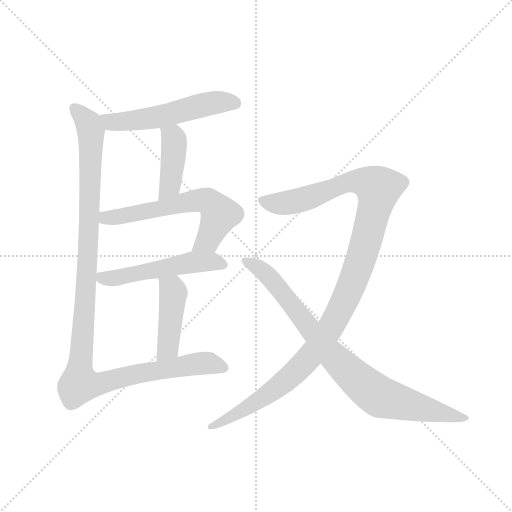
t = 0.00 s
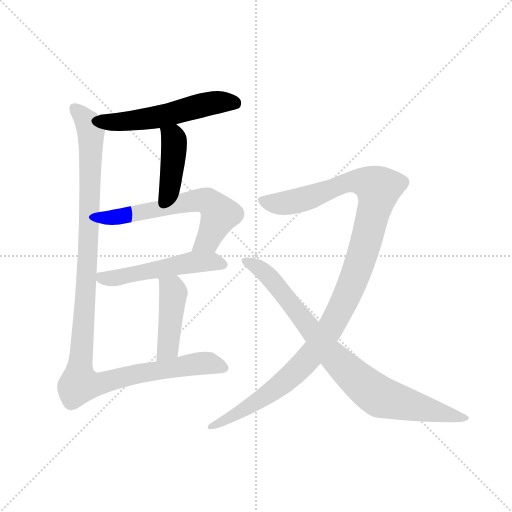
t = 1.40 s
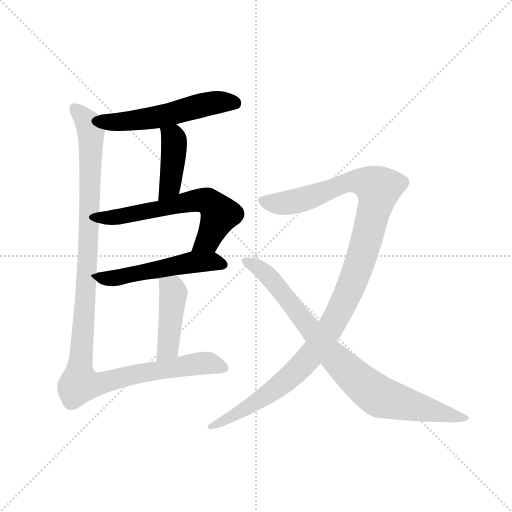
t = 2.80 s
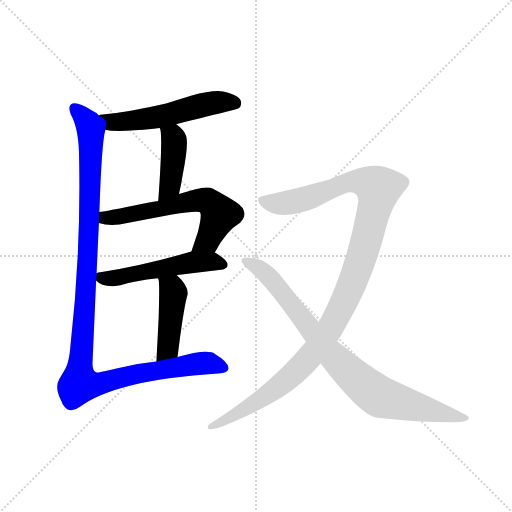
t = 4.20 s
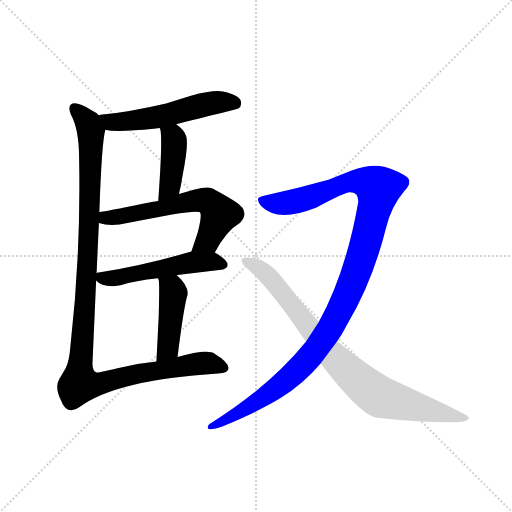
t = 5.59 s
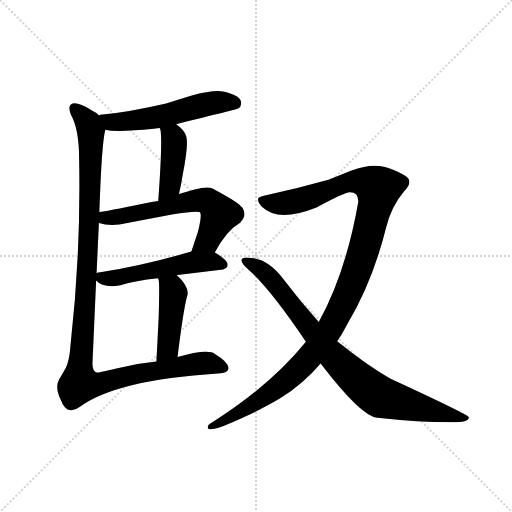
t = 6.99 s

The animated SVG that drew these frames (rendered in a browser with its animation timeline set to each time). Animation: 8 CSS @keyframes rules; one cycle of 6.99 s.

<svg version="1.1" viewBox="0 0 1024 1024" xmlns="http://www.w3.org/2000/svg">
  <g stroke="lightgray" stroke-dasharray="1,1" stroke-width="1" transform="scale(4, 4)">
    <line x1="0" y1="0" x2="256" y2="256"></line>
    <line x1="256" y1="0" x2="0" y2="256"></line>
    <line x1="128" y1="0" x2="128" y2="256"></line>
    <line x1="0" y1="128" x2="256" y2="128"></line>
  </g>
  <g transform="scale(0.92, -0.92) translate(60, -900)">
    <style type="text/css">
      
        @keyframes keyframes0 {
          from {
            stroke: blue;
            stroke-dashoffset: 558;
            stroke-width: 128;
          }
          64% {
            animation-timing-function: step-end;
            stroke: blue;
            stroke-dashoffset: 0;
            stroke-width: 128;
          }
          to {
            stroke: black;
            stroke-width: 1024;
          }
        }
        #make-me-a-hanzi-animation-0 {
          animation: keyframes0 0.7041015625s both;
          animation-delay: 0s;
          animation-timing-function: linear;
        }
      
        @keyframes keyframes1 {
          from {
            stroke: blue;
            stroke-dashoffset: 416;
            stroke-width: 128;
          }
          58% {
            animation-timing-function: step-end;
            stroke: blue;
            stroke-dashoffset: 0;
            stroke-width: 128;
          }
          to {
            stroke: black;
            stroke-width: 1024;
          }
        }
        #make-me-a-hanzi-animation-1 {
          animation: keyframes1 0.5885416666666666s both;
          animation-delay: 0.7041015625s;
          animation-timing-function: linear;
        }
      
        @keyframes keyframes2 {
          from {
            stroke: blue;
            stroke-dashoffset: 625;
            stroke-width: 128;
          }
          67% {
            animation-timing-function: step-end;
            stroke: blue;
            stroke-dashoffset: 0;
            stroke-width: 128;
          }
          to {
            stroke: black;
            stroke-width: 1024;
          }
        }
        #make-me-a-hanzi-animation-2 {
          animation: keyframes2 0.7586263020833334s both;
          animation-delay: 1.2926432291666665s;
          animation-timing-function: linear;
        }
      
        @keyframes keyframes3 {
          from {
            stroke: blue;
            stroke-dashoffset: 533;
            stroke-width: 128;
          }
          63% {
            animation-timing-function: step-end;
            stroke: blue;
            stroke-dashoffset: 0;
            stroke-width: 128;
          }
          to {
            stroke: black;
            stroke-width: 1024;
          }
        }
        #make-me-a-hanzi-animation-3 {
          animation: keyframes3 0.6837565104166666s both;
          animation-delay: 2.05126953125s;
          animation-timing-function: linear;
        }
      
        @keyframes keyframes4 {
          from {
            stroke: blue;
            stroke-dashoffset: 444;
            stroke-width: 128;
          }
          59% {
            animation-timing-function: step-end;
            stroke: blue;
            stroke-dashoffset: 0;
            stroke-width: 128;
          }
          to {
            stroke: black;
            stroke-width: 1024;
          }
        }
        #make-me-a-hanzi-animation-4 {
          animation: keyframes4 0.611328125s both;
          animation-delay: 2.7350260416666665s;
          animation-timing-function: linear;
        }
      
        @keyframes keyframes5 {
          from {
            stroke: blue;
            stroke-dashoffset: 1185;
            stroke-width: 128;
          }
          79% {
            animation-timing-function: step-end;
            stroke: blue;
            stroke-dashoffset: 0;
            stroke-width: 128;
          }
          to {
            stroke: black;
            stroke-width: 1024;
          }
        }
        #make-me-a-hanzi-animation-5 {
          animation: keyframes5 1.21435546875s both;
          animation-delay: 3.3463541666666665s;
          animation-timing-function: linear;
        }
      
        @keyframes keyframes6 {
          from {
            stroke: blue;
            stroke-dashoffset: 1186;
            stroke-width: 128;
          }
          79% {
            animation-timing-function: step-end;
            stroke: blue;
            stroke-dashoffset: 0;
            stroke-width: 128;
          }
          to {
            stroke: black;
            stroke-width: 1024;
          }
        }
        #make-me-a-hanzi-animation-6 {
          animation: keyframes6 1.2151692708333333s both;
          animation-delay: 4.560709635416666s;
          animation-timing-function: linear;
        }
      
        @keyframes keyframes7 {
          from {
            stroke: blue;
            stroke-dashoffset: 870;
            stroke-width: 128;
          }
          74% {
            animation-timing-function: step-end;
            stroke: blue;
            stroke-dashoffset: 0;
            stroke-width: 128;
          }
          to {
            stroke: black;
            stroke-width: 1024;
          }
        }
        #make-me-a-hanzi-animation-7 {
          animation: keyframes7 0.9580078125s both;
          animation-delay: 5.775878906249999s;
          animation-timing-function: linear;
        }
      
    </style>
    
      <path d="M 323 630 Q 457 663 458 664 Q 464 668 464 674 Q 467 692 425 701 Q 404 705 355 692 L 301 675 Q 219 656 163 651 Q 157 651 155 649 C 126 642 139 623 169 618 Q 192 612 274 620 L 287 622 L 323 630 Z" fill="lightgray"></path>
    
      <path d="M 329 478 Q 334 499 337 519 Q 350 584 345 603 Q 342 617 323 630 C 299 648 277 650 287 622 Q 295 616 284 463 C 282 433 322 449 329 478 Z" fill="lightgray"></path>
    
      <path d="M 407 351 Q 431 398 462 416 Q 475 429 470 442 Q 469 448 463 452 Q 456 461 402 490 Q 392 496 363 488 L 329 478 L 284 463 Q 281 462 277 462 Q 272 462 270 461 Q 188 444 156 439 C 126 434 126 422 155 415 Q 181 407 217 415 Q 357 444 373 439 Q 381 439 370 395 L 356 353 C 347 325 393 325 407 351 Z" fill="lightgray"></path>
    
      <path d="M 435 324 Q 435 335 407 351 C 388 362 385 361 356 353 Q 248 322 158 308 Q 152 308 150 306 C 134 302 134 302 149 290 Q 161 276 191 278 L 202 280 Q 234 290 283 295 L 324 302 L 326 302 L 425 314 Q 435 318 435 324 Z" fill="lightgray"></path>
    
      <path d="M 326 124 Q 338 221 346 253 Q 355 274 324 302 C 302 323 272 323 283 295 Q 285 293 285 291 Q 287 285 285 212 Q 285 210 280 114 C 278 84 322 94 326 124 Z" fill="lightgray"></path>
    
      <path d="M 155 649 Q 149 656 138 661 Q 111 678 98 675 Q 86 671 94 651 Q 112 619 112 554 Q 116 349 93 147 Q 91 118 83 100 L 69 76 Q 60 61 68 40 Q 69 37 72 31 Q 75 25 76 22 Q 90 -2 113 15 Q 192 74 414 88 Q 437 89 437 100 Q 435 114 408 130 Q 393 143 326 124 L 280 114 Q 237 110 193 99 Q 156 90 150 90 Q 141 93 141 109 L 149 290 L 150 306 Q 151 329 155 415 L 156 439 Q 161 589 169 618 C 172 638 172 638 155 649 Z" fill="lightgray"></path>
    
      <path d="M 673 158 L 682 172 Q 690 186 697 199 Q 750 288 779 404 Q 790 451 819 485 Q 841 507 819 519 Q 789 536 765 539 Q 742 543 703 529 L 654 509 Q 587 490 516 475 Q 502 472 501 468 Q 500 460 510 450 Q 545 416 628 449 Q 693 484 701 482 Q 719 482 719 462 Q 692 307 633 200 L 605 157 Q 527 61 400 -19 Q 390 -24 392 -31 Q 395 -37 426 -26 Q 503 6 549 34 Q 601 67 637 110 L 673 158 Z" fill="lightgray"></path>
    
      <path d="M 637 110 Q 725 -5 760 -8 Q 853 -18 917 -18 L 922 -18 Q 961 -18 959 -7 Q 959 -2 788 77 Q 739 105 673 158 L 633 200 Q 592 246 558 291 Q 524 336 487 339 Q 483 340 477 340 Q 458 340 469 325 L 478 316 Q 527 273 605 157 L 637 110 Z" fill="lightgray"></path>
    
    
      <clipPath id="make-me-a-hanzi-clip-0">
        <path d="M 323 630 Q 457 663 458 664 Q 464 668 464 674 Q 467 692 425 701 Q 404 705 355 692 L 301 675 Q 219 656 163 651 Q 157 651 155 649 C 126 642 139 623 169 618 Q 192 612 274 620 L 287 622 L 323 630 Z"></path>
      </clipPath>
      <path clip-path="url(#make-me-a-hanzi-clip-0)" d="M 160 645 L 182 635 L 222 636 L 411 677 L 446 678 L 454 673" fill="none" id="make-me-a-hanzi-animation-0" stroke-dasharray="430 860" stroke-linecap="round"></path>
    
      <clipPath id="make-me-a-hanzi-clip-1">
        <path d="M 329 478 Q 334 499 337 519 Q 350 584 345 603 Q 342 617 323 630 C 299 648 277 650 287 622 Q 295 616 284 463 C 282 433 322 449 329 478 Z"></path>
      </clipPath>
      <path clip-path="url(#make-me-a-hanzi-clip-1)" d="M 296 618 L 317 600 L 318 581 L 309 496 L 288 477" fill="none" id="make-me-a-hanzi-animation-1" stroke-dasharray="288 576" stroke-linecap="round"></path>
    
      <clipPath id="make-me-a-hanzi-clip-2">
        <path d="M 407 351 Q 431 398 462 416 Q 475 429 470 442 Q 469 448 463 452 Q 456 461 402 490 Q 392 496 363 488 L 329 478 L 284 463 Q 281 462 277 462 Q 272 462 270 461 Q 188 444 156 439 C 126 434 126 422 155 415 Q 181 407 217 415 Q 357 444 373 439 Q 381 439 370 395 L 356 353 C 347 325 393 325 407 351 Z"></path>
      </clipPath>
      <path clip-path="url(#make-me-a-hanzi-clip-2)" d="M 162 433 L 191 427 L 365 464 L 390 463 L 418 434 L 392 378 L 363 359" fill="none" id="make-me-a-hanzi-animation-2" stroke-dasharray="497 994" stroke-linecap="round"></path>
    
      <clipPath id="make-me-a-hanzi-clip-3">
        <path d="M 435 324 Q 435 335 407 351 C 388 362 385 361 356 353 Q 248 322 158 308 Q 152 308 150 306 C 134 302 134 302 149 290 Q 161 276 191 278 L 202 280 Q 234 290 283 295 L 324 302 L 326 302 L 425 314 Q 435 318 435 324 Z"></path>
      </clipPath>
      <path clip-path="url(#make-me-a-hanzi-clip-3)" d="M 155 302 L 163 295 L 193 296 L 354 329 L 405 331 L 425 324" fill="none" id="make-me-a-hanzi-animation-3" stroke-dasharray="405 810" stroke-linecap="round"></path>
    
      <clipPath id="make-me-a-hanzi-clip-4">
        <path d="M 326 124 Q 338 221 346 253 Q 355 274 324 302 C 302 323 272 323 283 295 Q 285 293 285 291 Q 287 285 285 212 Q 285 210 280 114 C 278 84 322 94 326 124 Z"></path>
      </clipPath>
      <path clip-path="url(#make-me-a-hanzi-clip-4)" d="M 290 296 L 317 263 L 305 144 L 285 127" fill="none" id="make-me-a-hanzi-animation-4" stroke-dasharray="316 632" stroke-linecap="round"></path>
    
      <clipPath id="make-me-a-hanzi-clip-5">
        <path d="M 155 649 Q 149 656 138 661 Q 111 678 98 675 Q 86 671 94 651 Q 112 619 112 554 Q 116 349 93 147 Q 91 118 83 100 L 69 76 Q 60 61 68 40 Q 69 37 72 31 Q 75 25 76 22 Q 90 -2 113 15 Q 192 74 414 88 Q 437 89 437 100 Q 435 114 408 130 Q 393 143 326 124 L 280 114 Q 237 110 193 99 Q 156 90 150 90 Q 141 93 141 109 L 149 290 L 150 306 Q 151 329 155 415 L 156 439 Q 161 589 169 618 C 172 638 172 638 155 649 Z"></path>
      </clipPath>
      <path clip-path="url(#make-me-a-hanzi-clip-5)" d="M 103 664 L 130 635 L 138 604 L 134 404 L 115 65 L 145 63 L 247 89 L 375 110 L 394 111 L 426 101" fill="none" id="make-me-a-hanzi-animation-5" stroke-dasharray="1057 2114" stroke-linecap="round"></path>
    
      <clipPath id="make-me-a-hanzi-clip-6">
        <path d="M 673 158 L 682 172 Q 690 186 697 199 Q 750 288 779 404 Q 790 451 819 485 Q 841 507 819 519 Q 789 536 765 539 Q 742 543 703 529 L 654 509 Q 587 490 516 475 Q 502 472 501 468 Q 500 460 510 450 Q 545 416 628 449 Q 693 484 701 482 Q 719 482 719 462 Q 692 307 633 200 L 605 157 Q 527 61 400 -19 Q 390 -24 392 -31 Q 395 -37 426 -26 Q 503 6 549 34 Q 601 67 637 110 L 673 158 Z"></path>
      </clipPath>
      <path clip-path="url(#make-me-a-hanzi-clip-6)" d="M 508 465 L 534 458 L 577 461 L 706 505 L 737 504 L 762 490 L 736 373 L 712 300 L 675 218 L 638 156 L 565 75 L 500 28 L 397 -26" fill="none" id="make-me-a-hanzi-animation-6" stroke-dasharray="1058 2116" stroke-linecap="round"></path>
    
      <clipPath id="make-me-a-hanzi-clip-7">
        <path d="M 637 110 Q 725 -5 760 -8 Q 853 -18 917 -18 L 922 -18 Q 961 -18 959 -7 Q 959 -2 788 77 Q 739 105 673 158 L 633 200 Q 592 246 558 291 Q 524 336 487 339 Q 483 340 477 340 Q 458 340 469 325 L 478 316 Q 527 273 605 157 L 637 110 Z"></path>
      </clipPath>
      <path clip-path="url(#make-me-a-hanzi-clip-7)" d="M 473 332 L 527 297 L 657 132 L 741 54 L 767 37 L 932 -8 L 955 -9" fill="none" id="make-me-a-hanzi-animation-7" stroke-dasharray="742 1484" stroke-linecap="round"></path>
    
  </g>
</svg>
